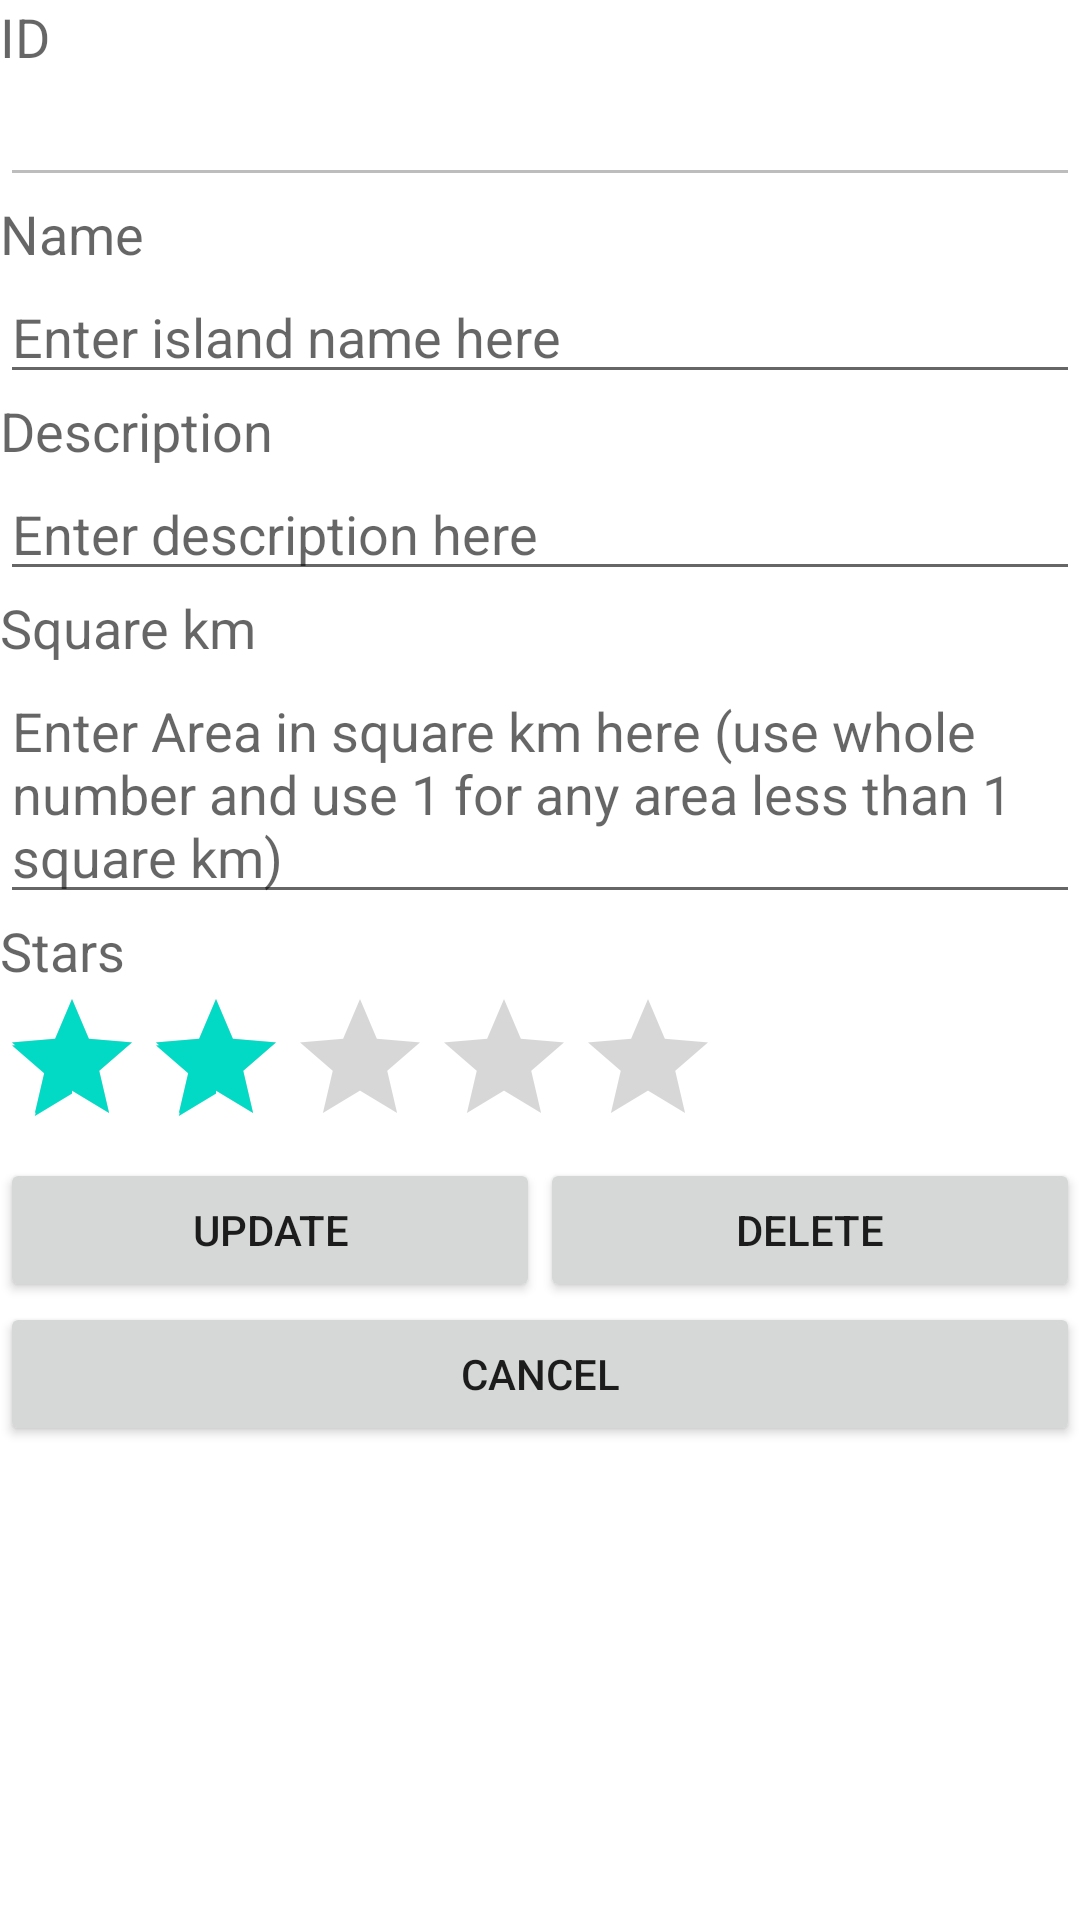

Write the Android layout XML for this screen, with the resource values it uses.
<!-- AndroidManifest.xml: application theme Theme.OurSingapore -->
<!-- res/layout/activity_third.xml -->
<?xml version="1.0" encoding="utf-8"?>
<LinearLayout xmlns:android="http://schemas.android.com/apk/res/android"
    xmlns:tools="http://schemas.android.com/tools"
    android:layout_width="match_parent"
    android:layout_height="match_parent"
    android:orientation="vertical"
    tools:context=".ThirdActivity" >

    <TextView
        android:layout_width="wrap_content"
        android:layout_height="wrap_content"
        android:text="@string/id"
        android:textAppearance="?android:attr/textAppearanceMedium" />

    <EditText
        android:id="@+id/etID"
        android:layout_width="match_parent"
        android:layout_height="wrap_content"
        android:enabled="false" />

    <TextView
        android:layout_width="wrap_content"
        android:layout_height="wrap_content"
        android:text="@string/name"
        android:textAppearance="?android:attr/textAppearanceMedium" />

    <EditText
        android:id="@+id/etName"
        android:layout_width="match_parent"
        android:layout_height="wrap_content"
        android:hint="@string/hint_name" />

    <TextView
        android:layout_width="wrap_content"
        android:layout_height="wrap_content"
        android:text="@string/description"
        android:textAppearance="?android:attr/textAppearanceMedium" />

    <EditText
        android:id="@+id/etDescription"
        android:layout_width="match_parent"
        android:layout_height="wrap_content"
        android:hint="@string/hint_description" />


    <TextView
        android:layout_width="wrap_content"
        android:layout_height="wrap_content"
        android:text="@string/area"
        android:textAppearance="?android:attr/textAppearanceMedium" />

    <EditText
        android:id="@+id/etArea"
        android:layout_width="match_parent"
        android:layout_height="wrap_content"
        android:hint="@string/hint_area" />
    <TextView
        android:layout_width="wrap_content"
        android:layout_height="wrap_content"
        android:text="@string/stars"
        android:textAppearance="?android:attr/textAppearanceMedium" />

    <RatingBar
        android:id="@+id/ratingbarStars"
        android:layout_width="wrap_content"
        android:layout_height="wrap_content"
        android:numStars="5"
        android:rating="2"
        android:stepSize="1" />


    <LinearLayout
        android:layout_width="match_parent"
        android:layout_height="wrap_content" >

        <Button
            android:id="@+id/btnUpdate"
            android:layout_width="0dp"
            android:layout_height="wrap_content"
            android:layout_weight="1"
            android:text="@string/update" />

        <Button
            android:id="@+id/btnDelete"
            android:layout_width="0dp"
            android:layout_height="wrap_content"
            android:layout_weight="1"
            android:text="@string/delete" />

    </LinearLayout>

    <Button
        android:id="@+id/btnCancel"
        android:layout_width="match_parent"
        android:layout_height="wrap_content"
        android:text="@string/cancel" />

</LinearLayout>
<!-- resources referenced by this layout -->
<resources>
  <string name="area">Square km</string>
  <string name="cancel">Cancel</string>
  <string name="delete">Delete</string>
  <string name="description">Description</string>
  <string name="hint_area">Enter Area in square km here (use whole number and use 1 for any area less than 1 square km)</string>
  <string name="hint_description">Enter description here</string>
  <string name="hint_name">Enter island name here</string>
  <string name="id">ID</string>
  <string name="name">Name</string>
  <string name="stars">Stars</string>
  <string name="update">Update</string>
  <style name="Theme.OurSingapore" parent="Theme.MaterialComponents.DayNight.DarkActionBar">
          
          <item name="colorPrimary">@color/purple_500</item>
          <item name="colorPrimaryVariant">@color/purple_700</item>
          <item name="colorOnPrimary">@color/white</item>
          
          <item name="colorSecondary">@color/teal_200</item>
          <item name="colorSecondaryVariant">@color/teal_700</item>
          <item name="colorOnSecondary">@color/black</item>
          
          <item name="android:statusBarColor" tools:targetApi="l">?attr/colorPrimaryVariant</item>
          
      </style>
  <!-- not gathered from this repository: default colours our renderer supplied (Android Studio template values) -->
  <color name="purple_500">#FF6200EE</color>
  <color name="purple_700">#FF3700B3</color>
  <color name="teal_200">#FF03DAC5</color>
  <color name="teal_700">#FF018786</color>
  <color name="black">#FF000000</color>
  <color name="white">#FFFFFFFF</color>
</resources>
